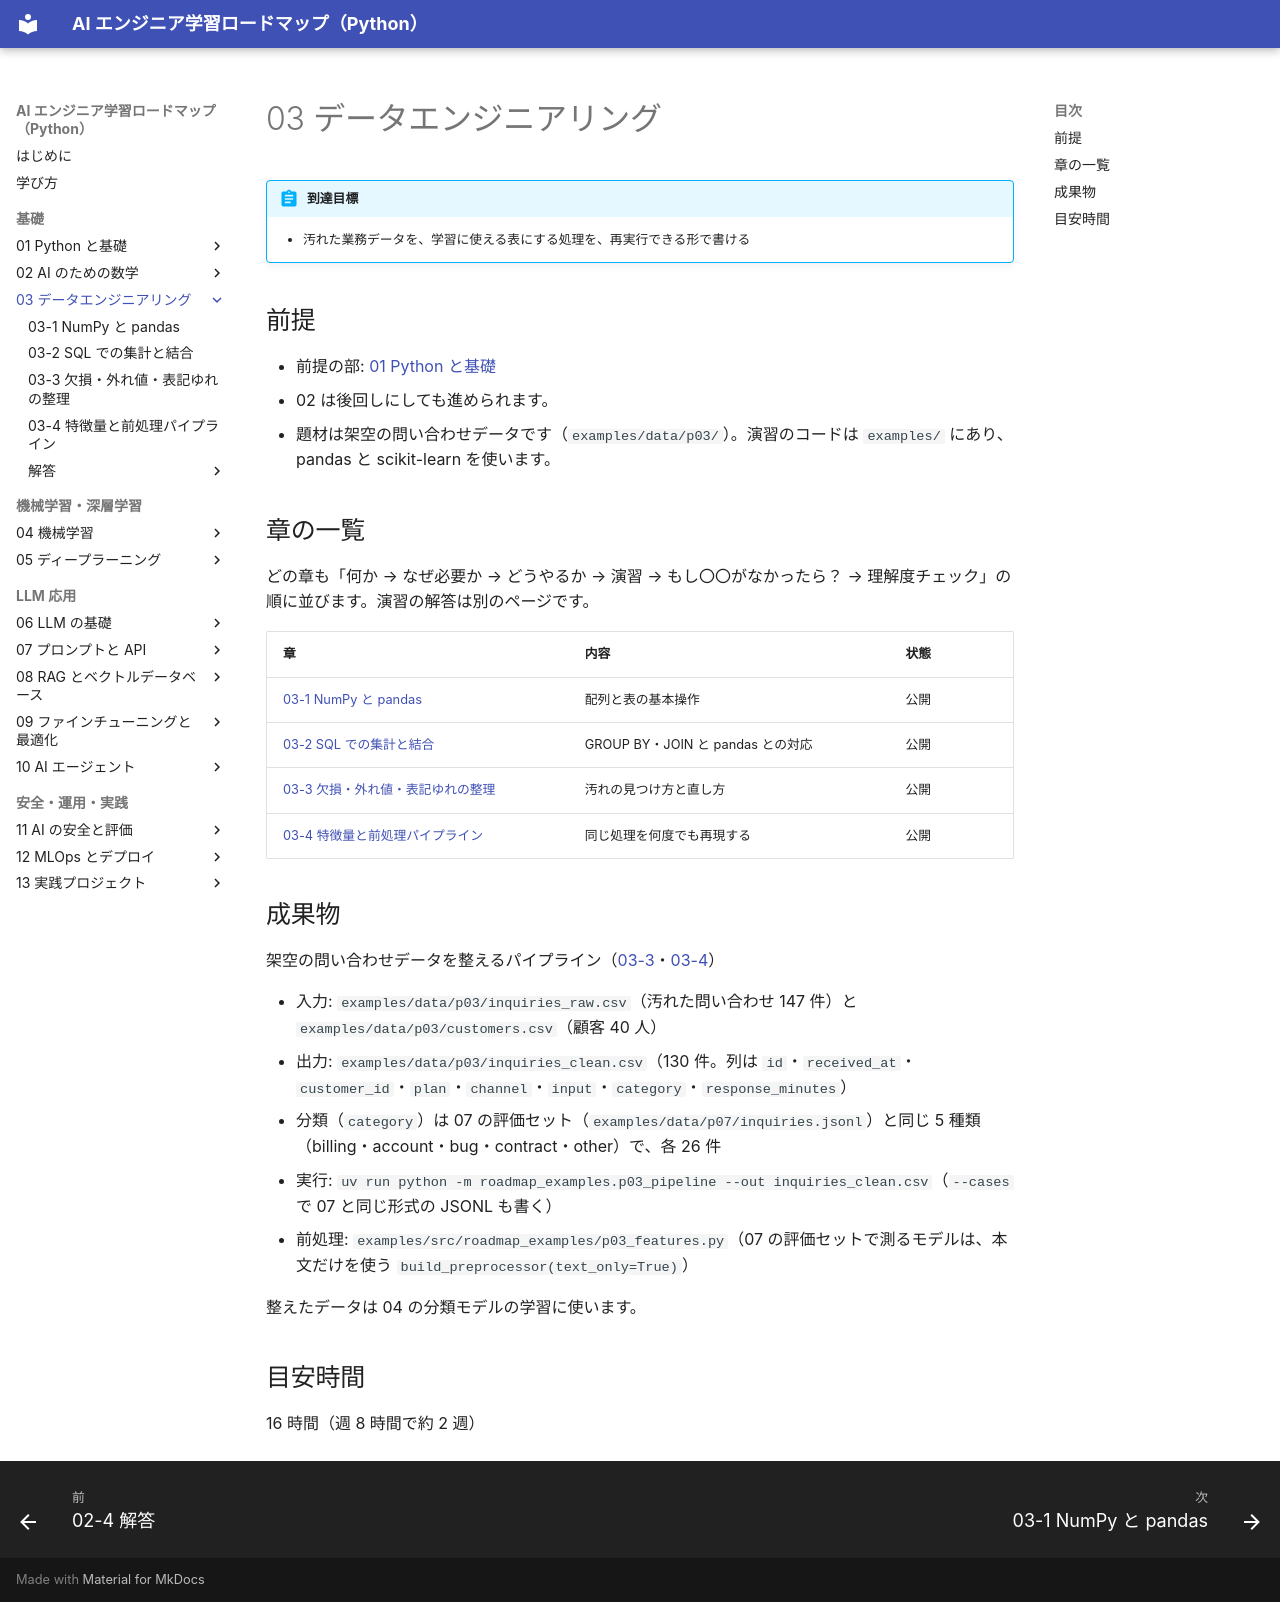

repository: shoyo-maya-bot/ai-engineer-roadmap · page: 03-data/index.html · generator: mkdocs

# 03 データエンジニアリング

!!! abstract "到達目標"
    - 汚れた業務データを、学習に使える表にする処理を、再実行できる形で書ける

## 前提

- 前提の部: [01 Python と基礎](../01-python/index.md)
- 02 は後回しにしても進められます。
- 題材は架空の問い合わせデータです（`examples/data/p03/`）。演習のコードは `examples/` にあり、pandas と scikit-learn を使います。

## 章の一覧

どの章も「何か → なぜ必要か → どうやるか → 演習 → もし〇〇がなかったら？ → 理解度チェック」の順に並びます。演習の解答は別のページです。

| 章 | 内容 | 状態 |
|---|---|---|
| [03-1 NumPy と pandas](03-1-numpy-pandas.md) | 配列と表の基本操作 | 公開 |
| [03-2 SQL での集計と結合](03-2-sql.md) | GROUP BY・JOIN と pandas との対応 | 公開 |
| [03-3 欠損・外れ値・表記ゆれの整理](03-3-cleaning.md) | 汚れの見つけ方と直し方 | 公開 |
| [03-4 特徴量と前処理パイプライン](03-4-features-pipeline.md) | 同じ処理を何度でも再現する | 公開 |

## 成果物

架空の問い合わせデータを整えるパイプライン（[03-3](03-3-cleaning.md)・[03-4](03-4-features-pipeline.md)）

- 入力: `examples/data/p03/inquiries_raw.csv`（汚れた問い合わせ 147 件）と `examples/data/p03/customers.csv`（顧客 40 人）
- 出力: `examples/data/p03/inquiries_clean.csv`（130 件。列は `id`・`received_at`・`customer_id`・`plan`・`channel`・`input`・`category`・`response_minutes`）
- 分類（`category`）は 07 の評価セット（`examples/data/p07/inquiries.jsonl`）と同じ 5 種類（billing・account・bug・contract・other）で、各 26 件
- 実行: `uv run python -m roadmap_examples.p03_pipeline --out inquiries_clean.csv`（`--cases` で 07 と同じ形式の JSONL も書く）
- 前処理: `examples/src/roadmap_examples/p03_features.py`（07 の評価セットで測るモデルは、本文だけを使う `build_preprocessor(text_only=True)`）

整えたデータは 04 の分類モデルの学習に使います。

## 目安時間

16 時間（週 8 時間で約 2 週）
